Photos from the image-classification dataset "processed" in the GitHub repository miguelrabuge/AI-Project. Its 4 classes are: pedestrian green light, pedestrian red light, vehicle green light, vehicle red light.

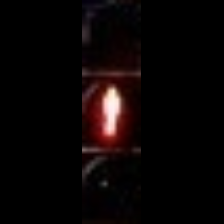
Label: pedestrian red light

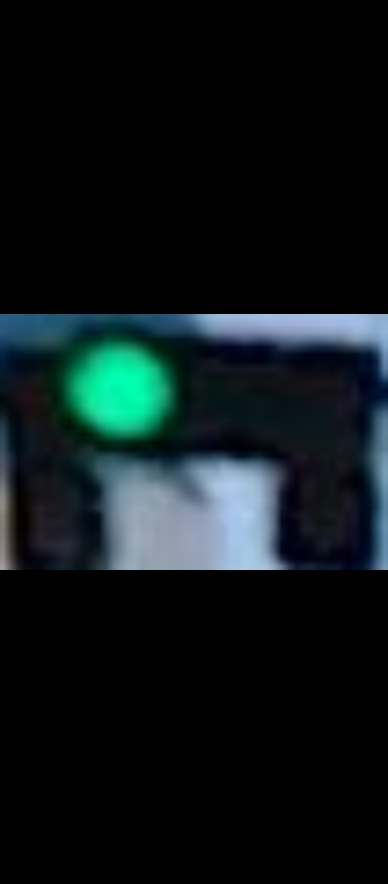
Label: vehicle green light

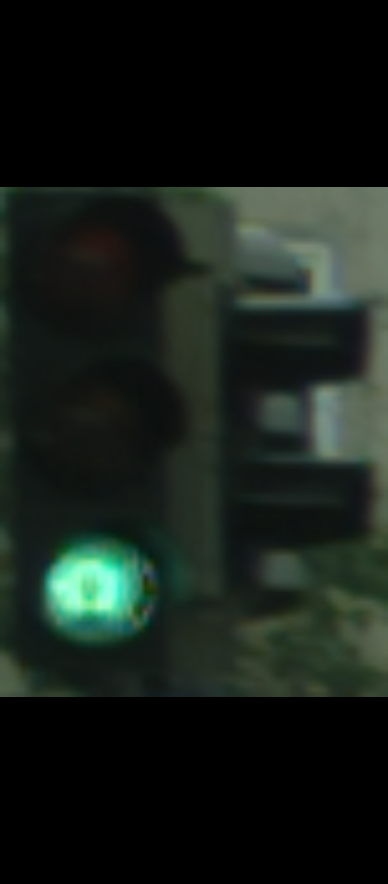
Label: vehicle green light

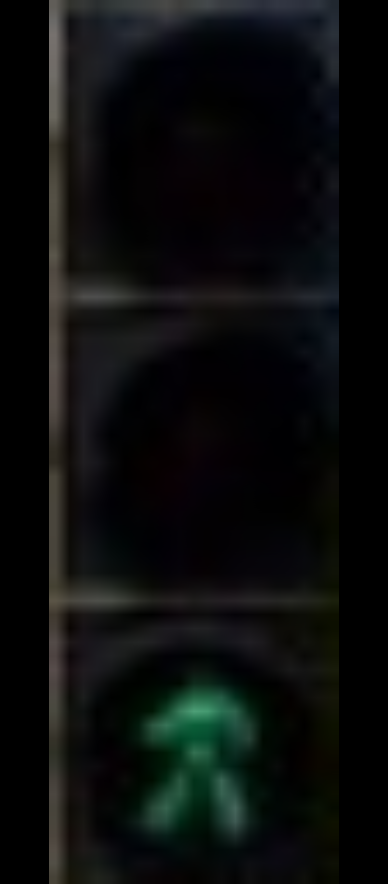
Label: pedestrian green light

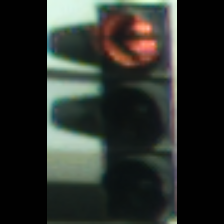
Label: vehicle red light

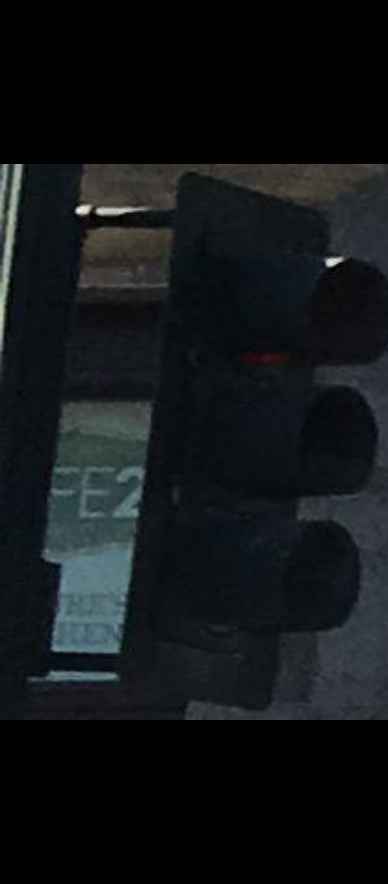
Label: vehicle red light
